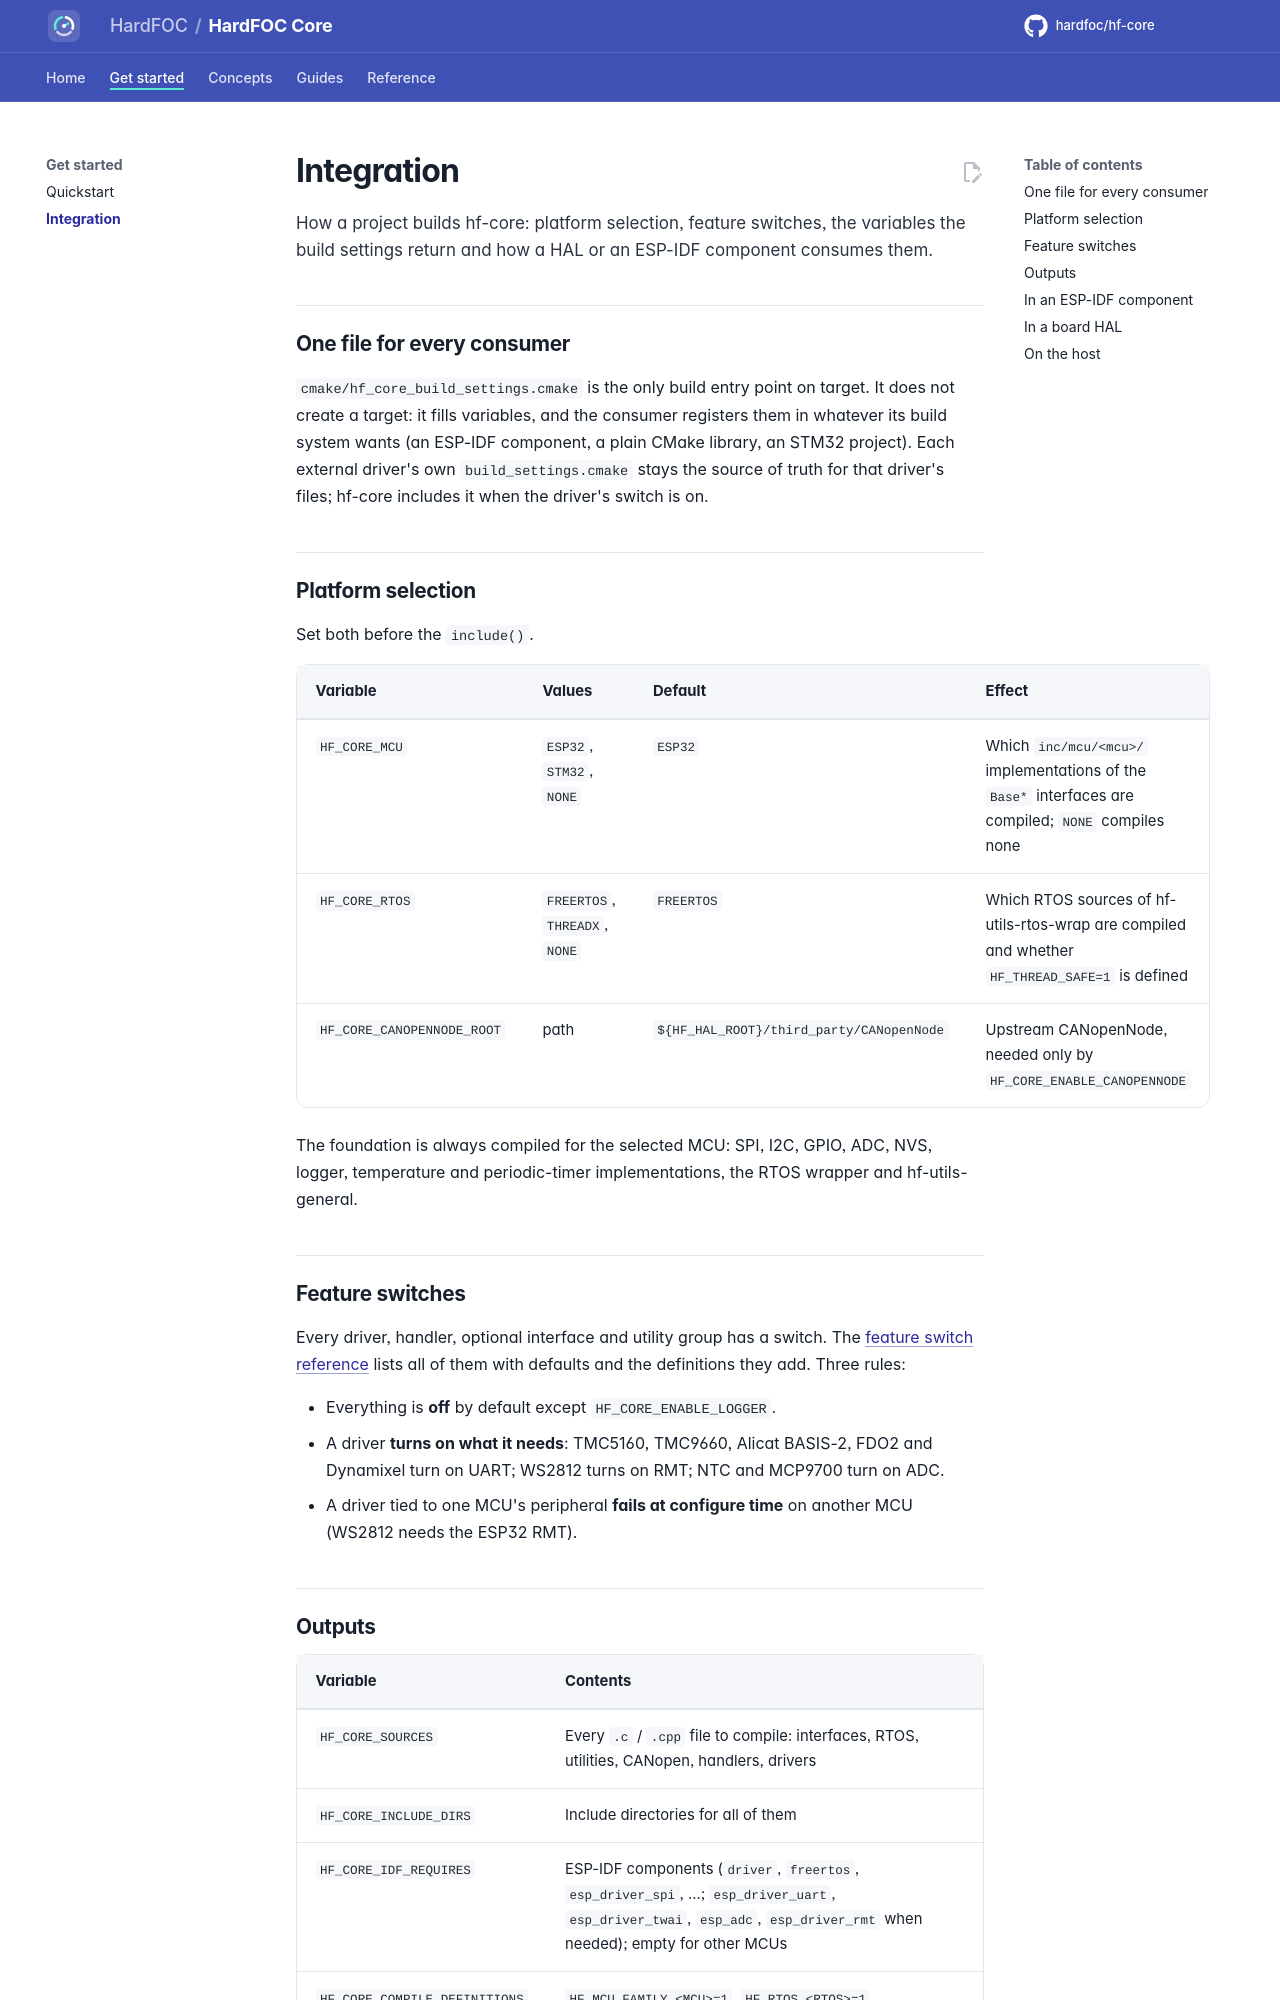

repository: hardfoc/hf-core · page: dev/integration/index.html · generator: mkdocs

# Integration

How a project builds hf-core: platform selection, feature switches, the variables the build settings return and
how a HAL or an ESP-IDF component consumes them.

## One file for every consumer

`cmake/hf_core_build_settings.cmake` is the only build entry point on target. It does not create a target: it
fills variables, and the consumer registers them in whatever its build system wants (an ESP-IDF component, a
plain CMake library, an STM32 project). Each external driver's own `build_settings.cmake` stays the source of
truth for that driver's files; hf-core includes it when the driver's switch is on.

## Platform selection

Set both before the `include()`.

| Variable | Values | Default | Effect |
| --- | --- | --- | --- |
| `HF_CORE_MCU` | `ESP32`, `STM32`, `NONE` | `ESP32` | Which `inc/mcu/<mcu>/` implementations of the `Base*` interfaces are compiled; `NONE` compiles none |
| `HF_CORE_RTOS` | `FREERTOS`, `THREADX`, `NONE` | `FREERTOS` | Which RTOS sources of hf-utils-rtos-wrap are compiled and whether `HF_THREAD_SAFE=1` is defined |
| `HF_CORE_CANOPENNODE_ROOT` | path | `${HF_HAL_ROOT}/third_party/CANopenNode` | Upstream CANopenNode, needed only by `HF_CORE_ENABLE_CANOPENNODE` |

The foundation is always compiled for the selected MCU: SPI, I2C, GPIO, ADC, NVS, logger, temperature and
periodic-timer implementations, the RTOS wrapper and hf-utils-general.

## Feature switches

Every driver, handler, optional interface and utility group has a switch. The [feature switch
reference](feature-switches.md) lists all of them with defaults and the definitions they add. Three rules:

- Everything is **off** by default except `HF_CORE_ENABLE_LOGGER`.
- A driver **turns on what it needs**: TMC5160, TMC9660, Alicat BASIS-2, FDO2 and Dynamixel turn on UART; WS2812
  turns on RMT; NTC and MCP9700 turn on ADC.
- A driver tied to one MCU's peripheral **fails at configure time** on another MCU (WS2812 needs the ESP32 RMT).
